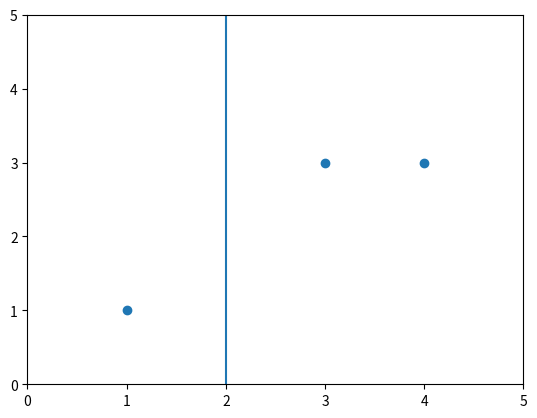

Write the Python code that produced this figure.
# -*- coding: utf-8 -*-
"""
Created on Fri Sep 24 10:01:58 2021

[redacted]
"""
import numpy as np
import matplotlib.pyplot as plt
import random

def update(w,b,x,y,lr):
    """
    更新参数
    损失函数为L(w,b) = -sum((w*x+b)*y) x属于误分类点集
    """
    w = w + lr*x*y
    b = b + lr*y
    print(w,b)
    return w,b

def judge(w,b,x,y):
    """
    判断数据 x 是否是误分类点
    判断标准即 (w*x+b)*y < 0 则为误分类点
    """
    flag = (sum(w*x)+b)*y
    if flag<=0:
        return False
    else:
        return True

def getErrorPoint(x, y, w, b):
    """
    遍历所有训练数据，获取误分类点集
    """
    count = 0
    for i in range(len(x)):
        if not judge(w,b,x[i],y[i]):
            if count == 0:
                Point = np.array([x[i]])
                label = np.array([y[i]])
                count += 1
            else:
                Point = np.append(Point, [x[i]], axis=0)
                label = np.append(label, y[i])
    if count==0:
        return np.array([[]]),np.array([[]])
    return Point, label

if __name__=="__main__":
    # 训练数据
    x = np.array([[3,3],[4,3],[1,1]])
    y = np.array([1,1,-1])
    
    # 权重初始化
    w = np.array([0,0])
    # 偏差初始化
    b = 0
    # 学习率 0 < lr <= 1
    lr = 0.5
    # 绘制训练数据散点图
    for i in range(len(x)):
        plt.close()
        plt.scatter(x[:,0],x[:,1])
    
    # 训练
    Point, label = getErrorPoint(x,y,w,b)
    while Point.size:
        i = random.randint(0, len(Point)-1)
        w,b = update(w,b,Point[i],label[i],lr)
        Point,label = getErrorPoint(x,y,w,b)
    
    # 绘制最终的分类超平面
    if w[1]!=0 and w[0]!=0:
        px = np.linspace(0,5,100)
        py = -(w[0]*px+b)/w[1]
        plt.plot(px,py)
    elif w[1]==0 and w[0]!=0:
        plt.axvline(-b/w[0])
    else:
        plt.axhline(-b/w[1])
    plt.ylim([0,5])
    plt.xlim([0,5])